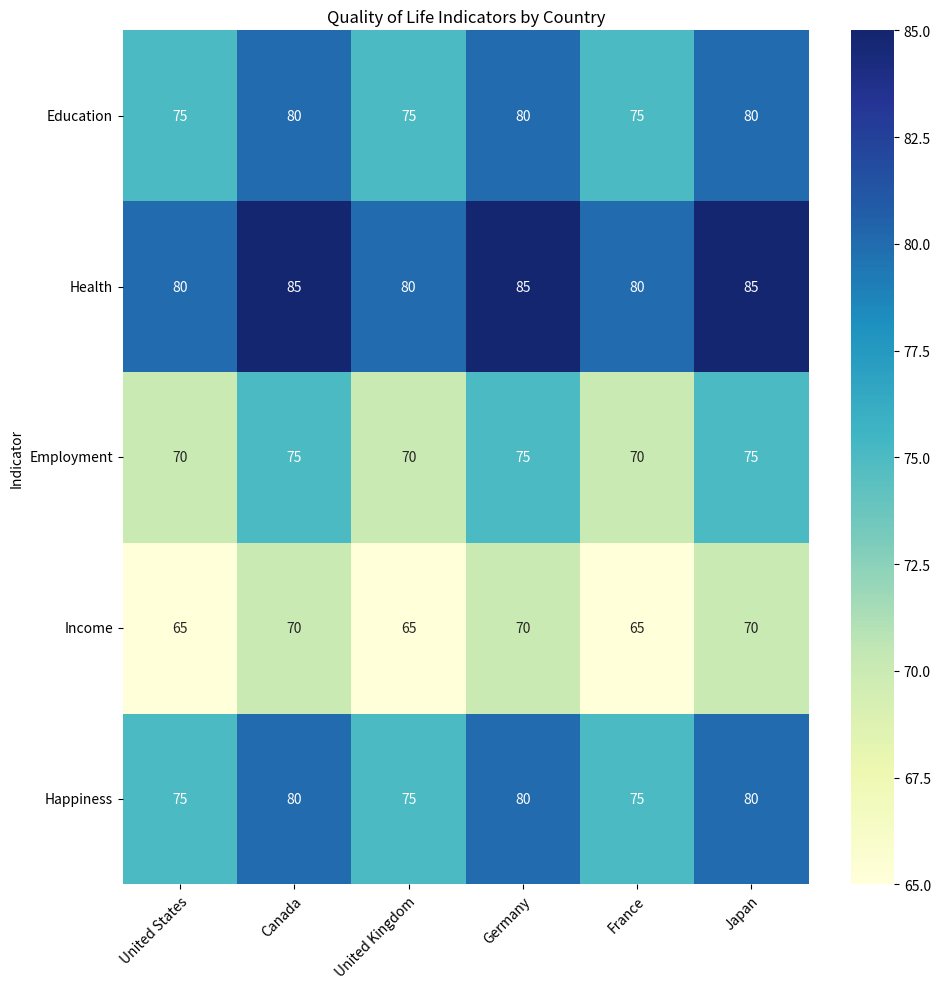

Generate this figure with matplotlib: (Note: this script raises an exception after producing the figure.)

data = {'Indicator': ['Education', 'Health', 'Employment', 'Income', 'Happiness'], 
        'United States': [75, 80, 70, 65, 75], 
        'Canada': [80, 85, 75, 70, 80], 
        'United Kingdom': [75, 80, 70, 65, 75], 
        'Germany': [80, 85, 75, 70, 80], 
        'France': [75, 80, 70, 65, 75], 
        'Japan': [80, 85, 75, 70, 80]}

import matplotlib.pyplot as plt
import numpy as np
import pandas as pd
import seaborn as sns

# Convert data to dataframe
df = pd.DataFrame(data)
df.set_index('Indicator', inplace=True)

# Set figure size
fig = plt.figure(figsize=(10, 10))

# Plot heatmap using seaborn
sns.heatmap(df, annot=True, cmap='YlGnBu', center=np.mean(df), fmt='.0f')

# Set x and y ticks and ticklabels
plt.xticks(np.arange(len(df.columns)) + 0.5, df.columns, rotation=45, ha='right', rotation_mode='anchor')
plt.yticks(np.arange(len(df.index)) + 0.5, df.index, rotation=0, ha='right', rotation_mode='anchor')

# Add title
plt.title('Quality of Life Indicators by Country')

# Automatically resize image
plt.tight_layout()

# Save image
plt.savefig('output/final/heatmap/png/20231228-134212_13.png', bbox_inches='tight')

# Clear current image state
plt.clf()
